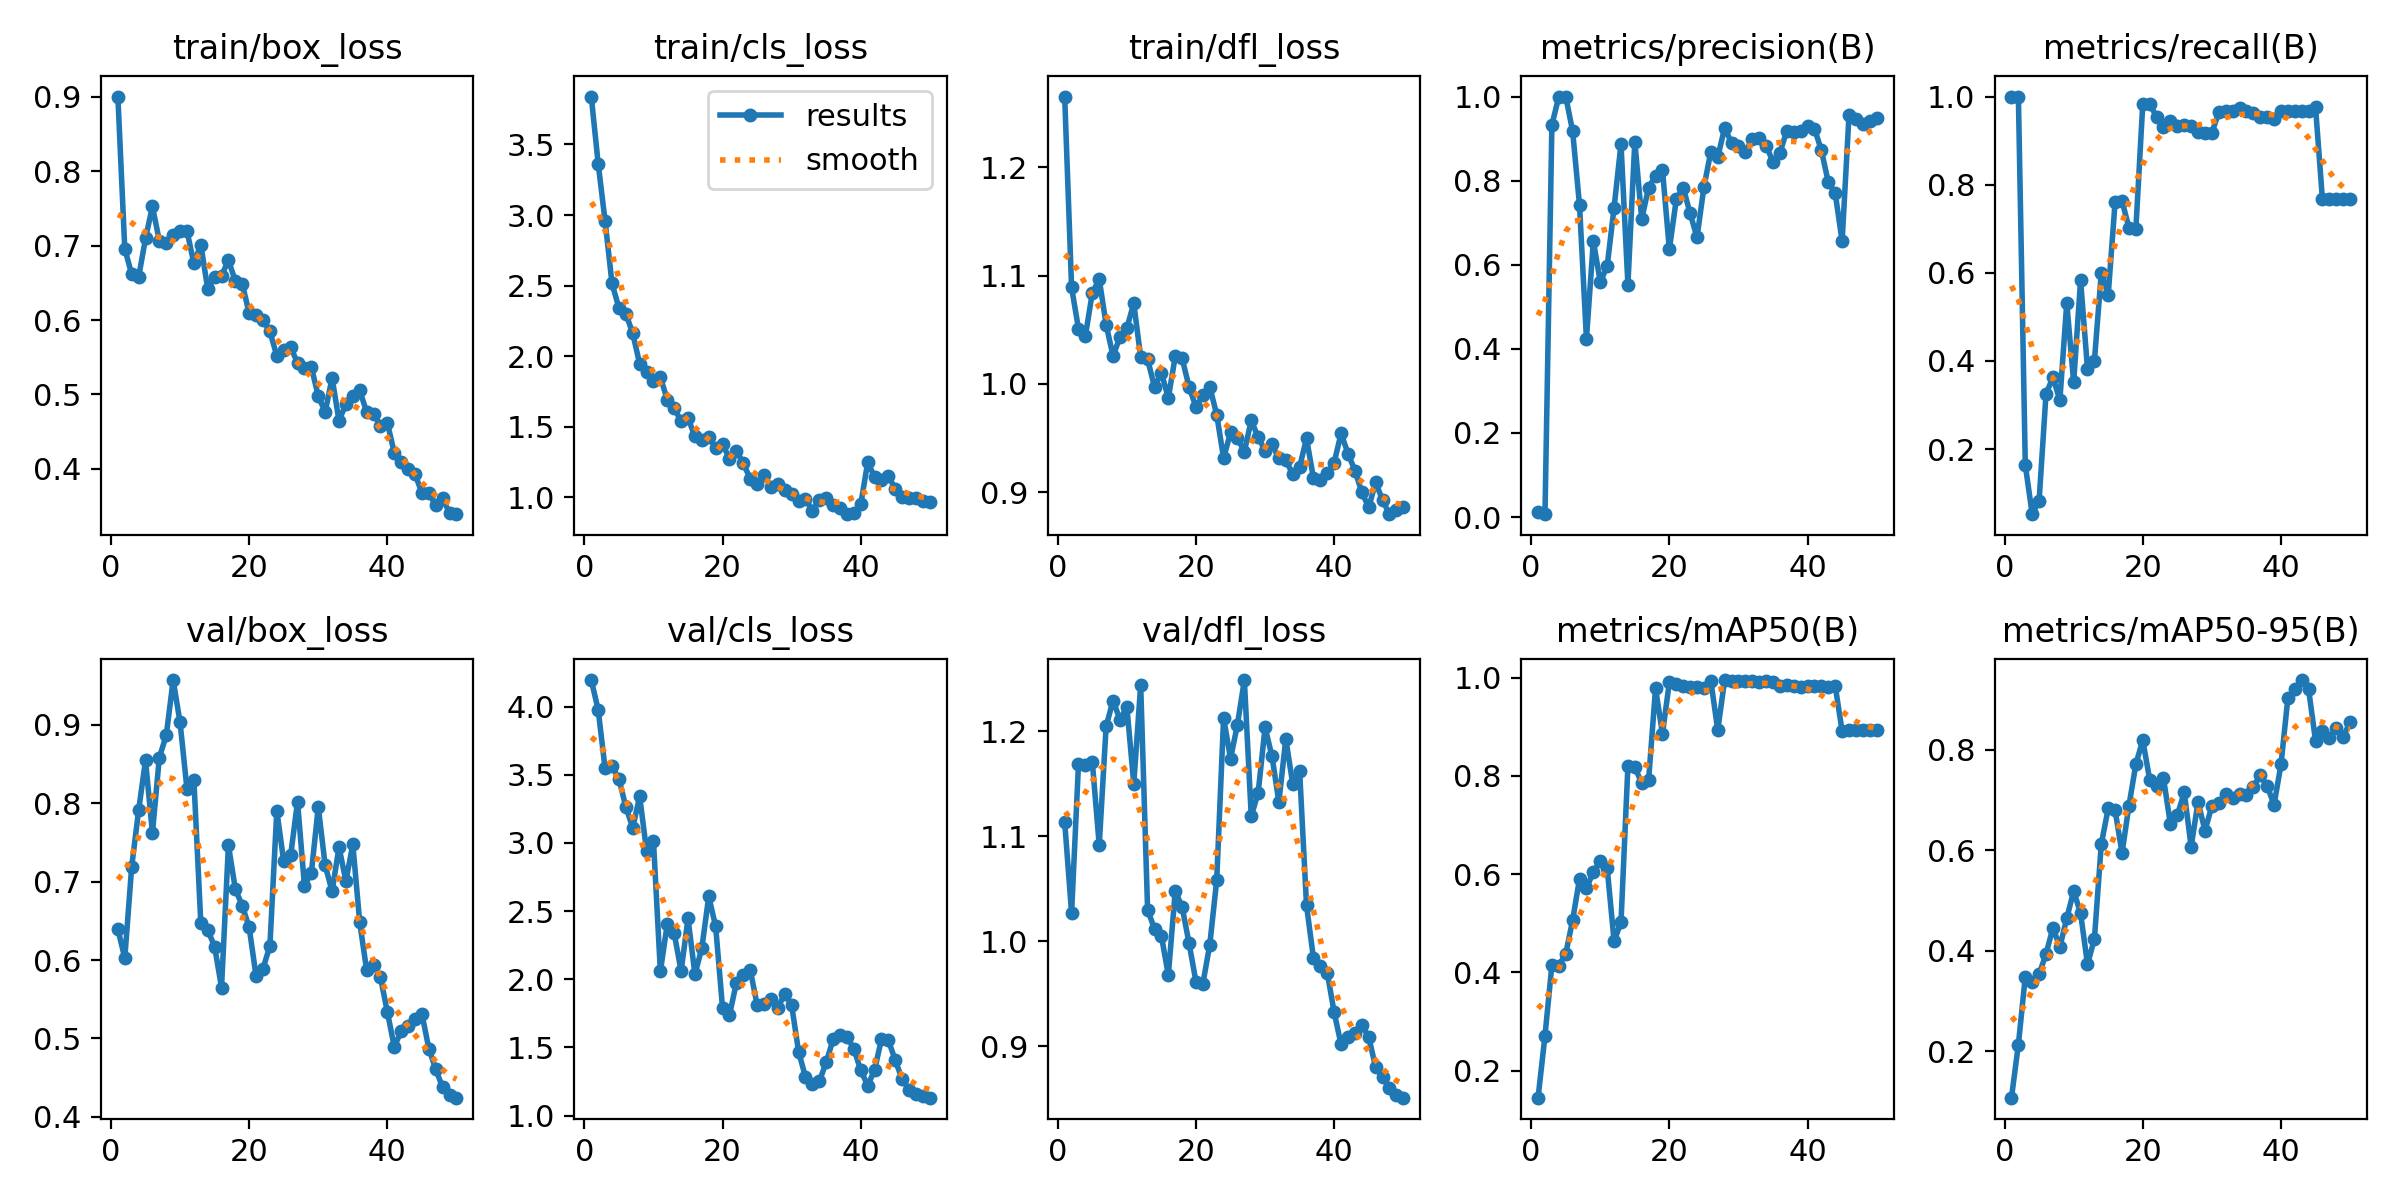

The data file committed next to this chart (first rows):
epoch, time, train/box_loss, train/cls_loss, train/dfl_loss, metrics/precision(B), metrics/recall(B), metrics/mAP50(B), metrics/mAP50-95(B), val/box_loss, val/cls_loss, val/dfl_loss, lr/pg0, lr/pg1, lr/pg2
1, 43.37, 0.9003, 3.839, 1.265, 0.01232, 1, 0.1448, 0.1075, 0.6394, 4.196, 1.114, 8e-05, 8e-05, 8e-05
2, 153.8, 0.6956, 3.364, 1.089, 0.00697, 1, 0.2708, 0.2132, 0.6026, 3.977, 1.027, 0.0001666, 0.0001666, 0.0001666
3, 271.8, 0.6616, 2.958, 1.051, 0.9325, 0.1638, 0.4152, 0.3483, 0.7192, 3.547, 1.169, 0.0002497, 0.0002497, 0.0002497
4, 339.9, 0.6575, 2.516, 1.044, 1, 0.05221, 0.4137, 0.3378, 0.7909, 3.563, 1.167, 0.0003292, 0.0003292, 0.0003292
5, 374.8, 0.7096, 2.343, 1.084, 1, 0.08311, 0.4378, 0.3533, 0.8548, 3.471, 1.171, 0.0004052, 0.0004052, 0.0004052
6, 430.9, 0.7526, 2.302, 1.097, 0.9178, 0.3252, 0.5061, 0.3934, 0.7621, 3.265, 1.091, 0.0004775, 0.0004775, 0.0004775
7, 466.5, 0.7064, 2.162, 1.055, 0.7412, 0.3629, 0.5907, 0.4456, 0.8585, 3.112, 1.204, 0.0005463, 0.0005463, 0.0005463
8, 506.9, 0.703, 1.948, 1.026, 0.4243, 0.3107, 0.5709, 0.4073, 0.8866, 3.342, 1.229, 0.0006116, 0.0006116, 0.0006116
9, 613.8, 0.7148, 1.887, 1.043, 0.6564, 0.5313, 0.6048, 0.4645, 0.9573, 2.944, 1.211, 0.0006733, 0.0006733, 0.0006733
10, 712.3, 0.7192, 1.822, 1.052, 0.5589, 0.3518, 0.6263, 0.5184, 0.9032, 3.013, 1.223, 0.0007314, 0.0007314, 0.0007314
11, 820.1, 0.7197, 1.854, 1.075, 0.5967, 0.5833, 0.6123, 0.4744, 0.8184, 2.058, 1.15, 0.000786, 0.000786, 0.000786
12, 917.7, 0.6761, 1.691, 1.024, 0.7359, 0.3822, 0.4635, 0.373, 0.83, 2.406, 1.244, 0.0007822, 0.0007822, 0.0007822
13, 955, 0.7015, 1.633, 1.023, 0.8872, 0.4, 0.5019, 0.423, 0.6478, 2.337, 1.03, 0.0007624, 0.0007624, 0.0007624
14, 1031, 0.6419, 1.539, 0.9974, 0.553, 0.6, 0.8196, 0.6122, 0.6384, 2.061, 1.012, 0.0007426, 0.0007426, 0.0007426
15, 1097, 0.6574, 1.563, 1.01, 0.8929, 0.55, 0.8173, 0.6828, 0.6173, 2.446, 1.005, 0.0007228, 0.0007228, 0.0007228
16, 1130, 0.6597, 1.432, 0.9871, 0.7088, 0.7617, 0.7856, 0.6789, 0.565, 2.037, 0.9677, 0.000703, 0.000703, 0.000703
17, 1163, 0.6802, 1.408, 1.025, 0.7837, 0.7631, 0.7924, 0.5943, 0.7465, 2.229, 1.048, 0.0006832, 0.0006832, 0.0006832
18, 1195, 0.6525, 1.43, 1.023, 0.8114, 0.7024, 0.978, 0.6885, 0.6906, 2.608, 1.033, 0.0006634, 0.0006634, 0.0006634
19, 1228, 0.6488, 1.35, 0.9972, 0.8257, 0.6992, 0.8857, 0.7707, 0.6695, 2.387, 0.9981, 0.0006436, 0.0006436, 0.0006436
20, 1261, 0.609, 1.376, 0.9787, 0.6368, 0.9833, 0.9905, 0.8189, 0.6417, 1.786, 0.9615, 0.0006238, 0.0006238, 0.0006238
21, 1294, 0.6063, 1.276, 0.9893, 0.7553, 0.9833, 0.9877, 0.7402, 0.5794, 1.737, 0.9597, 0.000604, 0.000604, 0.000604
22, 1328, 0.6003, 1.33, 0.9973, 0.7832, 0.9538, 0.9824, 0.7273, 0.5892, 1.975, 0.9968, 0.0005842, 0.0005842, 0.0005842
23, 1361, 0.5847, 1.242, 0.9716, 0.7228, 0.9318, 0.9809, 0.7431, 0.6181, 2.032, 1.058, 0.0005644, 0.0005644, 0.0005644
24, 1394, 0.5519, 1.133, 0.9315, 0.6651, 0.9434, 0.9819, 0.6514, 0.7906, 2.07, 1.213, 0.0005446, 0.0005446, 0.0005446
25, 1427, 0.5604, 1.096, 0.9551, 0.7849, 0.9333, 0.9779, 0.6694, 0.7258, 1.812, 1.174, 0.0005248, 0.0005248, 0.0005248
26, 1460, 0.5635, 1.16, 0.9498, 0.8688, 0.9348, 0.9938, 0.7149, 0.7335, 1.818, 1.206, 0.000505, 0.000505, 0.000505
27, 1492, 0.5425, 1.076, 0.9374, 0.8553, 0.9342, 0.893, 0.6069, 0.8021, 1.858, 1.248, 0.0004852, 0.0004852, 0.0004852
28, 1523, 0.535, 1.097, 0.9663, 0.926, 0.9186, 0.995, 0.6962, 0.6947, 1.793, 1.119, 0.0004654, 0.0004654, 0.0004654
29, 1544, 0.5368, 1.05, 0.9507, 0.8891, 0.9173, 0.9938, 0.6387, 0.7113, 1.892, 1.141, 0.0004456, 0.0004456, 0.0004456
30, 1569, 0.4978, 1.027, 0.9383, 0.8825, 0.9172, 0.9925, 0.6875, 0.7954, 1.809, 1.203, 0.0004258, 0.0004258, 0.0004258
31, 1600, 0.4766, 0.9738, 0.9444, 0.8685, 0.9643, 0.9925, 0.6938, 0.7208, 1.469, 1.176, 0.000406, 0.000406, 0.000406
32, 1631, 0.5222, 0.9917, 0.9311, 0.8998, 0.9667, 0.9925, 0.7107, 0.6879, 1.282, 1.132, 0.0003862, 0.0003862, 0.0003862
33, 1662, 0.465, 0.9072, 0.9294, 0.9007, 0.9667, 0.9914, 0.7035, 0.744, 1.229, 1.193, 0.0003664, 0.0003664, 0.0003664
34, 1695, 0.4869, 0.9845, 0.9168, 0.8835, 0.9734, 0.9927, 0.7109, 0.7009, 1.251, 1.15, 0.0003466, 0.0003466, 0.0003466
35, 1728, 0.4977, 0.9985, 0.9234, 0.8442, 0.9667, 0.9904, 0.7087, 0.7476, 1.39, 1.162, 0.0003268, 0.0003268, 0.0003268
36, 1759, 0.5056, 0.9485, 0.9496, 0.8667, 0.9635, 0.9825, 0.7259, 0.648, 1.559, 1.034, 0.000307, 0.000307, 0.000307
37, 1791, 0.4764, 0.924, 0.9131, 0.9188, 0.9534, 0.9839, 0.749, 0.5874, 1.589, 0.9841, 0.0002872, 0.0002872, 0.0002872
38, 1823, 0.4739, 0.8819, 0.9117, 0.9148, 0.9532, 0.9825, 0.7278, 0.5934, 1.579, 0.9767, 0.0002674, 0.0002674, 0.0002674
39, 1854, 0.4582, 0.8903, 0.9177, 0.917, 0.95, 0.9813, 0.6902, 0.5779, 1.489, 0.9701, 0.0002476, 0.0002476, 0.0002476
40, 1885, 0.4619, 0.9524, 0.9274, 0.9298, 0.9667, 0.9824, 0.7703, 0.5339, 1.333, 0.9324, 0.0002278, 0.0002278, 0.0002278
41, 1915, 0.4215, 1.248, 0.9542, 0.9237, 0.9667, 0.9824, 0.9026, 0.4893, 1.22, 0.9018, 0.000208, 0.000208, 0.000208
42, 1945, 0.4092, 1.146, 0.9357, 0.8721, 0.9667, 0.9823, 0.9208, 0.5094, 1.333, 0.909, 0.0001882, 0.0001882, 0.0001882
43, 1974, 0.4002, 1.126, 0.92, 0.7961, 0.9667, 0.9802, 0.9383, 0.5164, 1.563, 0.9127, 0.0001684, 0.0001684, 0.0001684
44, 2005, 0.3929, 1.153, 0.8999, 0.7702, 0.9667, 0.983, 0.9198, 0.5248, 1.551, 0.9203, 0.0001486, 0.0001486, 0.0001486
45, 2036, 0.368, 1.06, 0.886, 0.6561, 0.9762, 0.891, 0.8177, 0.5313, 1.406, 0.909, 0.0001288, 0.0001288, 0.0001288
46, 2066, 0.3676, 1.007, 0.909, 0.9572, 0.7667, 0.893, 0.8369, 0.4872, 1.265, 0.8801, 0.000109, 0.000109, 0.000109
47, 2097, 0.3511, 0.9998, 0.8927, 0.9464, 0.7667, 0.893, 0.8221, 0.4606, 1.19, 0.8711, 8.92e-05, 8.92e-05, 8.92e-05
48, 2128, 0.3605, 0.9999, 0.8797, 0.9349, 0.7667, 0.893, 0.8421, 0.4375, 1.157, 0.8604, 6.94e-05, 6.94e-05, 6.94e-05
49, 2158, 0.3407, 0.9757, 0.8839, 0.9428, 0.7667, 0.893, 0.8244, 0.4278, 1.143, 0.8534, 4.96e-05, 4.96e-05, 4.96e-05
50, 2189, 0.3392, 0.9646, 0.8863, 0.9483, 0.7667, 0.893, 0.8557, 0.4245, 1.131, 0.8512, 2.98e-05, 2.98e-05, 2.98e-05
